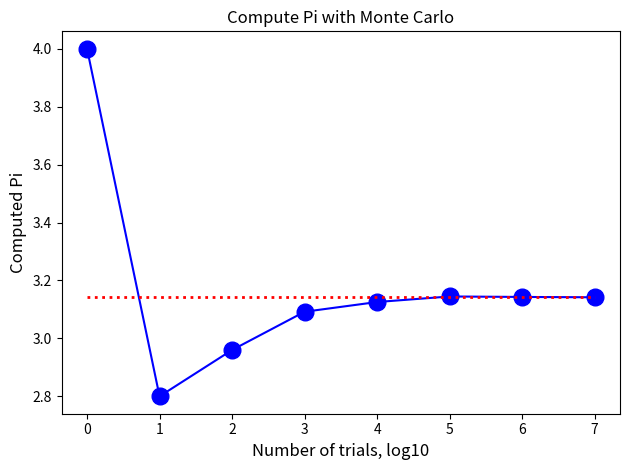

Generate this figure with matplotlib:
# Calculation of Pi
# Using Monte Carlo method
# Given a unit square and a circle inscribed inside of it.
# The pi would be the ratio * 4 where ratio is number of times a random point (x, y) with -1<= x, y <=1
# falls inside of the circle between that falls inside the unit square.
import numpy as np 
import matplotlib.pyplot as plt
np.random.seed(1234)

def compute_pi(N_trials):
    x = np.random.uniform(low=-1.0, high=1.0, size=N_trials)
    y = np.random.uniform(low=-1.0, high=1.0, size=N_trials)
    inside_circle = x ** 2 + y ** 2 <= 1
    pi = 4.0 * np.sum(inside_circle) / N_trials
    return pi

x = [10**i for i in range(8)]
y = [compute_pi(i) for i in x]
x_log = [np.log10(i) for i in x]
plt.plot(x_log, y, 'bo-', markersize = 12)
plt.xlabel('Number of trials, log10', fontsize = 12)
plt.ylabel('Computed Pi', fontsize = 12)
plt.title('Compute Pi with Monte Carlo')
plt.hlines(np.pi, min(x_log), max(x_log), 'r', 'dotted', lw=2)
plt.tight_layout()
plt.show() 